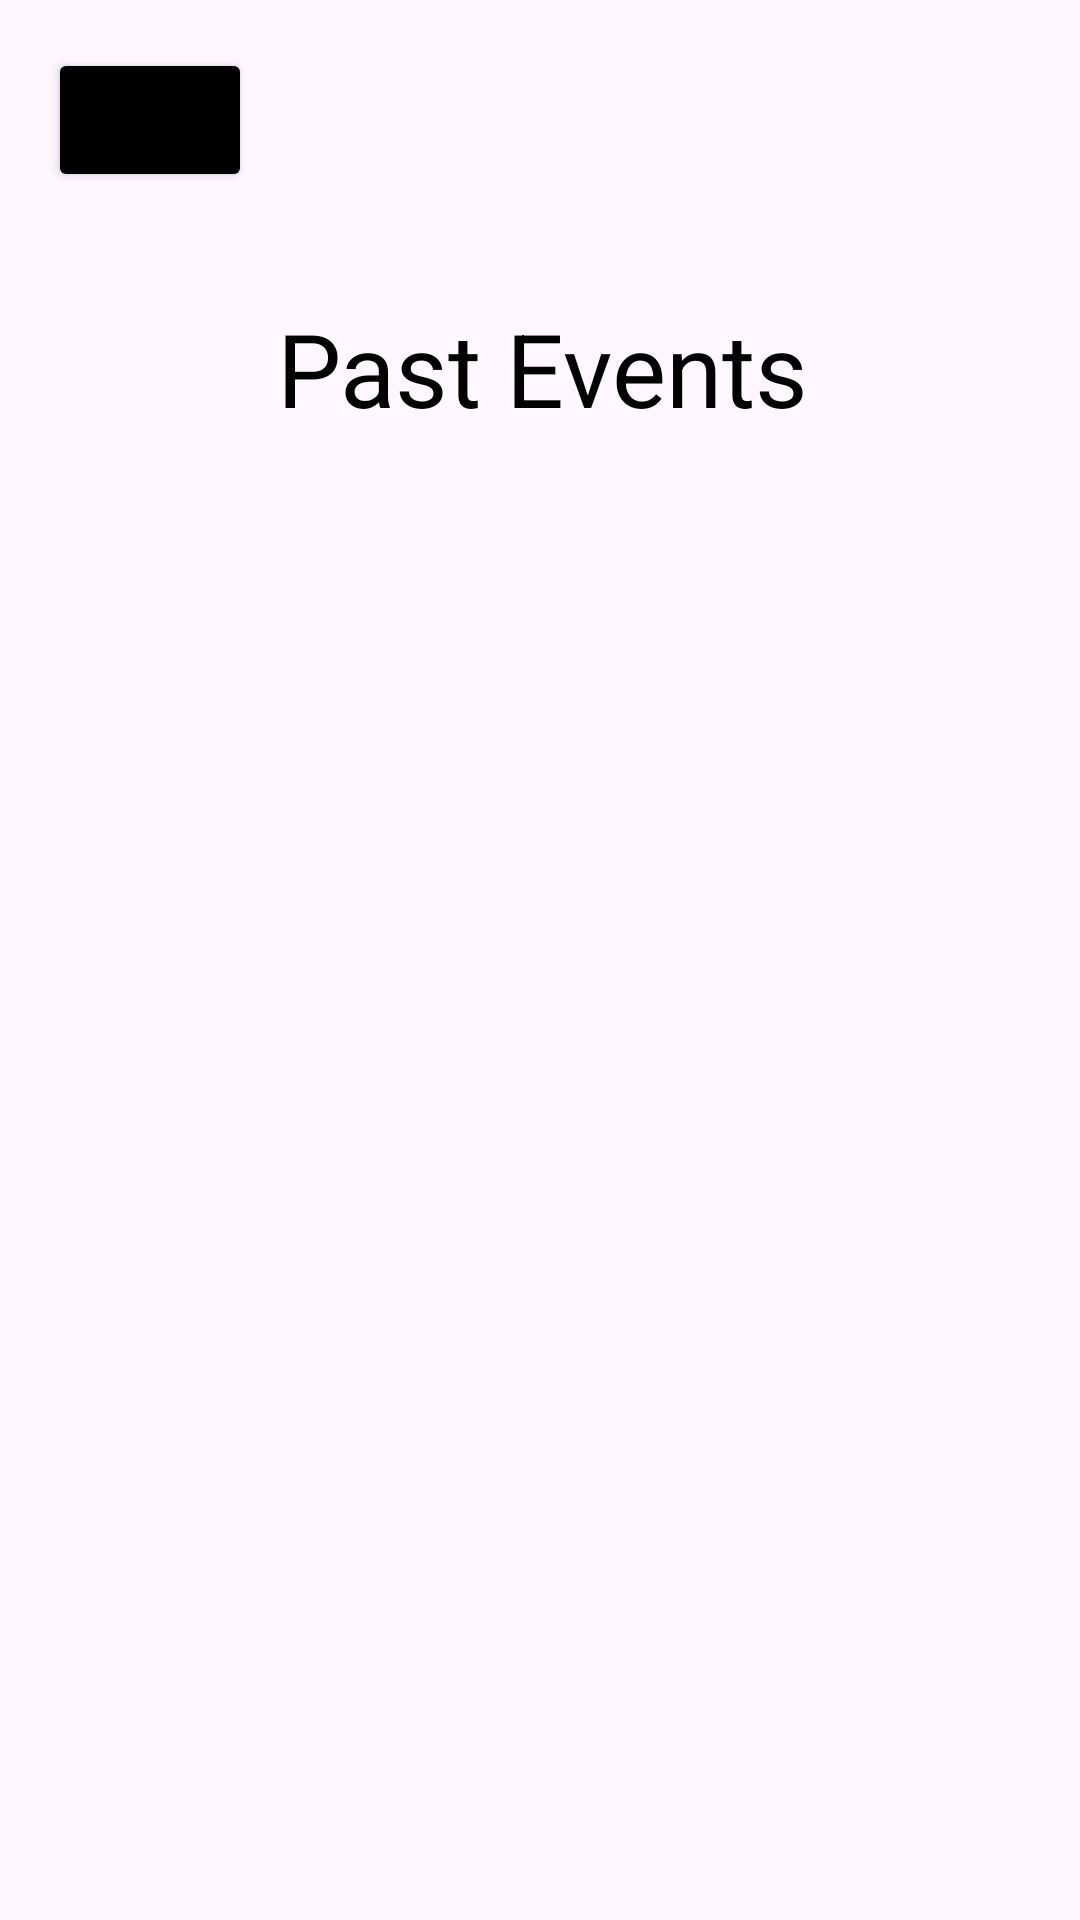

Write the Android layout XML for this screen, with the resource values it uses.
<!-- AndroidManifest.xml: application theme Theme.SEG_project -->
<!-- res/layout/activity_past_events.xml -->
<?xml version="1.0" encoding="utf-8"?>
<androidx.constraintlayout.widget.ConstraintLayout xmlns:android="http://schemas.android.com/apk/res/android"
    xmlns:app="http://schemas.android.com/apk/res-auto"
    xmlns:tools="http://schemas.android.com/tools"
    android:id="@+id/main"
    android:layout_width="match_parent"
    android:layout_height="match_parent"
    tools:context=".PastEventsActivity">

    <ListView
        android:id="@+id/eventsListView2"
        android:layout_width="403dp"
        android:layout_height="500dp"
        app:layout_constraintBottom_toBottomOf="parent"
        app:layout_constraintEnd_toEndOf="parent"
        app:layout_constraintStart_toStartOf="parent"
        app:layout_constraintTop_toTopOf="parent"
        app:layout_constraintVertical_bias="0.818" />

    <TextView
        android:id="@+id/textView7"
        android:layout_width="366dp"
        android:layout_height="57dp"
        android:layout_marginTop="100dp"
        android:text="Past Events"
        android:textAlignment="center"
        android:textColor="#000000"
        android:textSize="34sp"
        app:layout_constraintBottom_toTopOf="@+id/eventsListView2"
        app:layout_constraintEnd_toEndOf="parent"
        app:layout_constraintHorizontal_bias="0.488"
        app:layout_constraintStart_toStartOf="parent"
        app:layout_constraintTop_toTopOf="parent"
        app:layout_constraintVertical_bias="0.0" />

    <Button
        android:id="@+id/backButton10"
        android:layout_width="68dp"
        android:layout_height="48dp"
        android:layout_marginStart="16dp"
        android:layout_marginTop="16dp"
        android:backgroundTint="#000000"
        android:contentDescription="Go back to previous page"
        android:textColorLink="#070707"
        app:icon="@android:drawable/ic_menu_revert"
        app:iconTint="@color/white"
        app:layout_constraintStart_toStartOf="parent"
        app:layout_constraintTop_toTopOf="parent" />
</androidx.constraintlayout.widget.ConstraintLayout>
<!-- resources referenced by this layout -->
<resources>
  <style name="Theme.SEG_project" parent="Base.Theme.SEG_project" />
  <style name="Base.Theme.SEG_project" parent="Theme.Material3.DayNight.NoActionBar">
          
          
      </style>
  <!-- not gathered from this repository: default colours our renderer supplied (Android Studio template values) -->
  <color name="white">#FFFFFFFF</color>
</resources>
